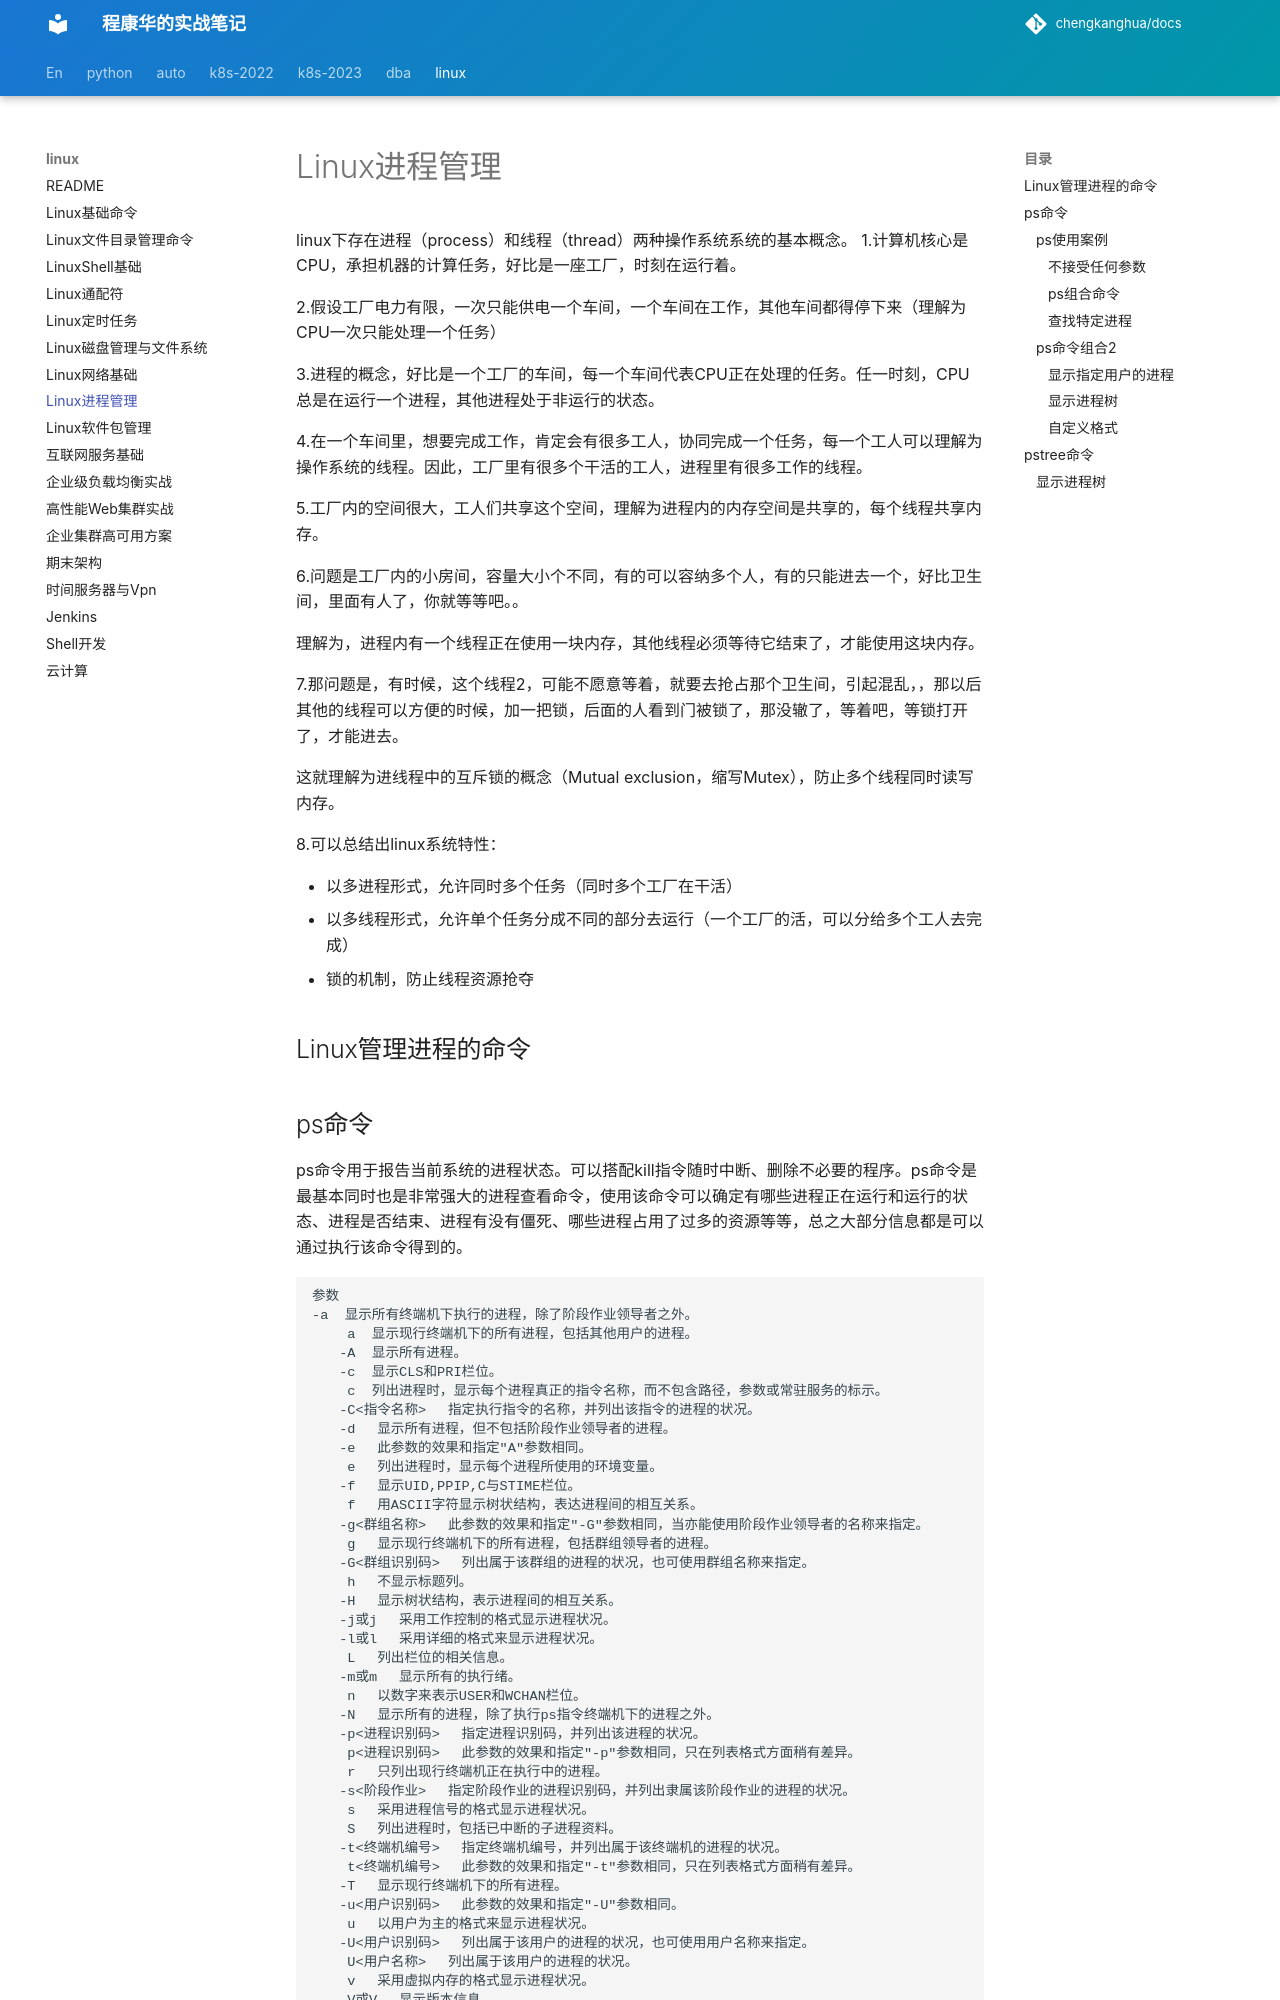

repository: chengkanghua/docs · page: linux/linux进程管理.html · generator: mkdocs

# Linux进程管理


linux下存在进程（process）和线程（thread）两种操作系统系统的基本概念。
1.计算机核心是CPU，承担机器的计算任务，好比是一座工厂，时刻在运行着。



2.假设工厂电力有限，一次只能供电一个车间，一个车间在工作，其他车间都得停下来（理解为CPU一次只能处理一个任务）



3.进程的概念，好比是一个工厂的车间，每一个车间代表CPU正在处理的任务。任一时刻，CPU总是在运行一个进程，其他进程处于非运行的状态。



4.在一个车间里，想要完成工作，肯定会有很多工人，协同完成一个任务，每一个工人可以理解为操作系统的线程。因此，工厂里有很多个干活的工人，进程里有很多工作的线程。



5.工厂内的空间很大，工人们共享这个空间，理解为进程内的内存空间是共享的，每个线程共享内存。

6.问题是工厂内的小房间，容量大小个不同，有的可以容纳多个人，有的只能进去一个，好比卫生间，里面有人了，你就等等吧。。

理解为，进程内有一个线程正在使用一块内存，其他线程必须等待它结束了，才能使用这块内存。



7.那问题是，有时候，这个线程2，可能不愿意等着，就要去抢占那个卫生间，引起混乱，，那以后其他的线程可以方便的时候，加一把锁，后面的人看到门被锁了，那没辙了，等着吧，等锁打开了，才能进去。

这就理解为进线程中的互斥锁的概念（Mutual exclusion，缩写Mutex），防止多个线程同时读写内存。

8.可以总结出linux系统特性：

- 以多进程形式，允许同时多个任务（同时多个工厂在干活）
- 以多线程形式，允许单个任务分成不同的部分去运行（一个工厂的活，可以分给多个工人去完成）
- 锁的机制，防止线程资源抢夺



## Linux管理进程的命令
